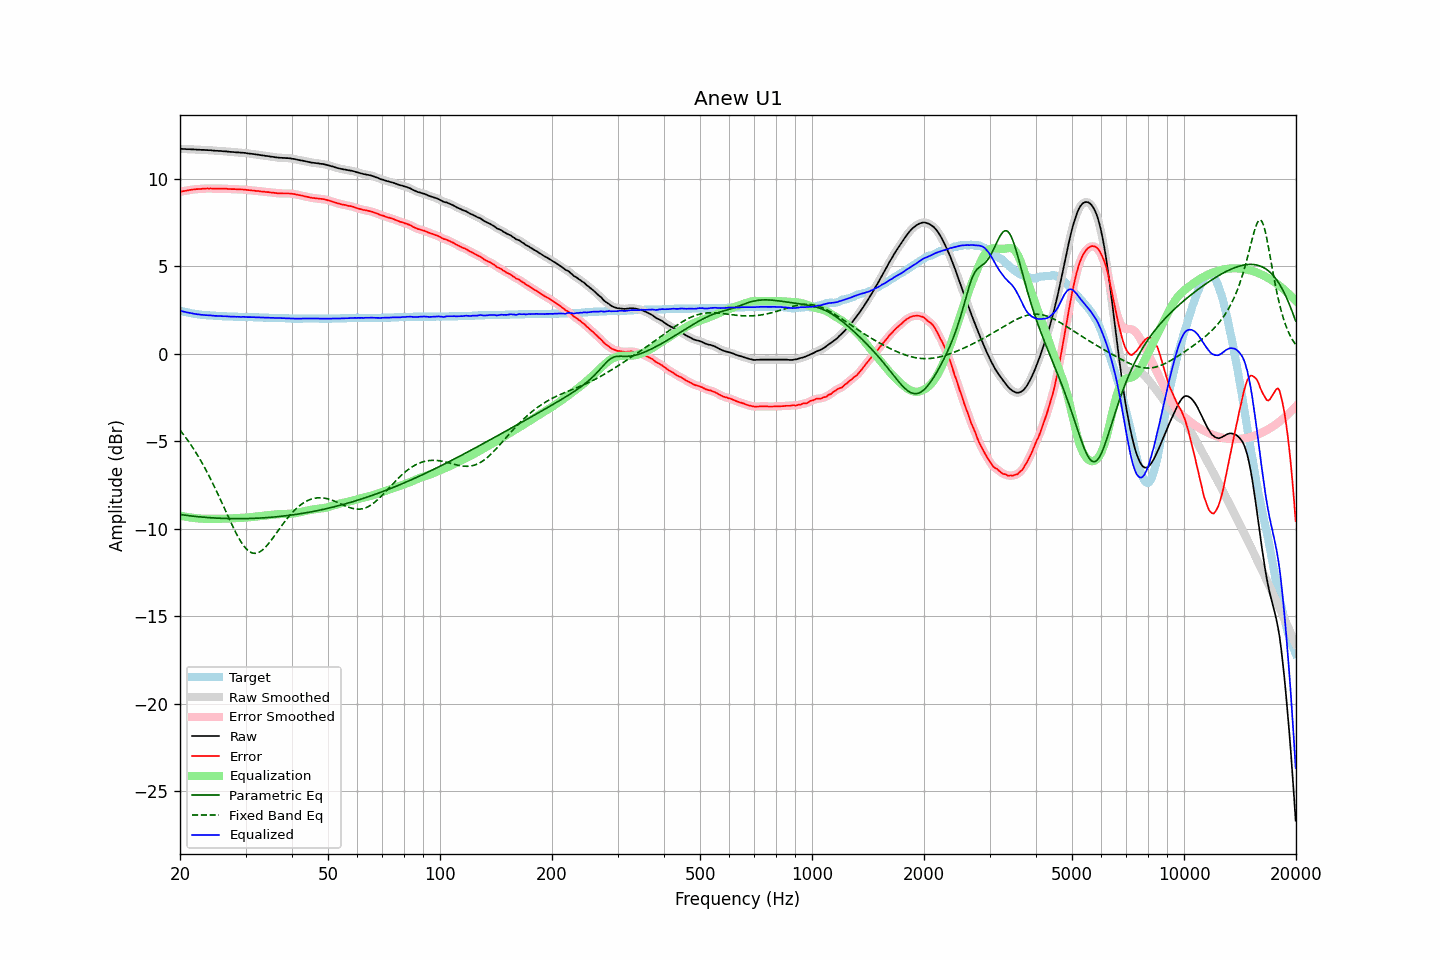

Values plotted in this chart, from the file beside it:
frequency, raw, error, smoothed, error_smoothed, equalization, parametric_eq, fixed_band_eq, equalized_raw, equalized_smoothed, target
20.00, 11.71, 9.25, 11.72, 9.26, -9.25, -9.19, -4.37, 2.46, 2.46, 2.46
20.20, 11.71, 9.28, 11.71, 9.27, -9.27, -9.21, -4.48, 2.44, 2.44, 2.43
20.40, 11.70, 9.29, 11.71, 9.29, -9.29, -9.22, -4.60, 2.41, 2.41, 2.41
20.61, 11.70, 9.31, 11.70, 9.31, -9.31, -9.23, -4.72, 2.39, 2.39, 2.39
20.81, 11.69, 9.32, 11.70, 9.32, -9.33, -9.24, -4.84, 2.37, 2.37, 2.37
21.02, 11.69, 9.34, 11.69, 9.34, -9.34, -9.25, -4.97, 2.35, 2.35, 2.35
21.23, 11.69, 9.36, 11.69, 9.36, -9.36, -9.27, -5.10, 2.34, 2.33, 2.33
21.44, 11.68, 9.37, 11.69, 9.37, -9.37, -9.28, -5.24, 2.31, 2.32, 2.31
21.66, 11.68, 9.39, 11.68, 9.39, -9.38, -9.29, -5.38, 2.30, 2.30, 2.29
21.87, 11.67, 9.39, 11.68, 9.40, -9.39, -9.30, -5.52, 2.28, 2.28, 2.28
22.09, 11.67, 9.41, 11.67, 9.41, -9.40, -9.31, -5.66, 2.27, 2.27, 2.26
22.31, 11.66, 9.41, 11.67, 9.41, -9.41, -9.32, -5.81, 2.25, 2.25, 2.25
22.54, 11.66, 9.42, 11.66, 9.42, -9.42, -9.33, -5.97, 2.24, 2.24, 2.24
22.76, 11.65, 9.42, 11.66, 9.42, -9.43, -9.33, -6.13, 2.23, 2.23, 2.23
22.99, 11.65, 9.43, 11.65, 9.43, -9.43, -9.34, -6.29, 2.22, 2.22, 2.22
23.22, 11.65, 9.44, 11.65, 9.44, -9.44, -9.35, -6.45, 2.22, 2.21, 2.21
23.45, 11.64, 9.44, 11.65, 9.44, -9.44, -9.36, -6.62, 2.20, 2.21, 2.20
23.69, 11.64, 9.45, 11.64, 9.45, -9.44, -9.37, -6.80, 2.20, 2.20, 2.19
23.92, 11.63, 9.44, 11.64, 9.45, -9.44, -9.37, -6.97, 2.19, 2.19, 2.19
24.16, 11.63, 9.45, 11.63, 9.45, -9.44, -9.38, -7.16, 2.19, 2.19, 2.18
24.40, 11.62, 9.44, 11.62, 9.44, -9.44, -9.38, -7.34, 2.18, 2.18, 2.18
24.65, 11.61, 9.44, 11.62, 9.44, -9.44, -9.39, -7.53, 2.17, 2.17, 2.17
24.89, 11.60, 9.43, 11.61, 9.44, -9.44, -9.40, -7.72, 2.16, 2.16, 2.17
25.14, 11.60, 9.44, 11.60, 9.44, -9.44, -9.40, -7.92, 2.16, 2.16, 2.16
25.39, 11.59, 9.44, 11.60, 9.44, -9.44, -9.41, -8.11, 2.16, 2.16, 2.15
25.65, 11.59, 9.44, 11.59, 9.44, -9.44, -9.41, -8.31, 2.16, 2.15, 2.15
25.91, 11.58, 9.44, 11.58, 9.44, -9.44, -9.41, -8.51, 2.15, 2.15, 2.14
26.16, 11.57, 9.43, 11.58, 9.43, -9.43, -9.42, -8.72, 2.14, 2.14, 2.14
26.43, 11.57, 9.43, 11.57, 9.43, -9.43, -9.42, -8.92, 2.14, 2.14, 2.14
26.69, 11.56, 9.43, 11.56, 9.43, -9.43, -9.42, -9.12, 2.14, 2.14, 2.13
26.96, 11.55, 9.42, 11.55, 9.42, -9.42, -9.43, -9.32, 2.13, 2.13, 2.13
27.23, 11.54, 9.42, 11.54, 9.42, -9.42, -9.43, -9.52, 2.12, 2.13, 2.12
27.50, 11.53, 9.41, 11.54, 9.41, -9.42, -9.43, -9.72, 2.12, 2.12, 2.12
27.77, 11.53, 9.41, 11.53, 9.41, -9.41, -9.43, -9.91, 2.12, 2.12, 2.12
28.05, 11.52, 9.41, 11.52, 9.41, -9.41, -9.43, -10.10, 2.12, 2.12, 2.11
28.33, 11.51, 9.40, 11.52, 9.40, -9.41, -9.43, -10.28, 2.11, 2.11, 2.11
28.62, 11.51, 9.40, 11.51, 9.40, -9.40, -9.43, -10.45, 2.11, 2.11, 2.11
28.90, 11.50, 9.40, 11.50, 9.40, -9.40, -9.43, -10.61, 2.11, 2.11, 2.10
29.19, 11.49, 9.39, 11.50, 9.39, -9.39, -9.43, -10.76, 2.10, 2.11, 2.10
29.48, 11.49, 9.39, 11.49, 9.39, -9.39, -9.43, -10.90, 2.11, 2.11, 2.10
29.78, 11.48, 9.38, 11.48, 9.38, -9.38, -9.43, -11.03, 2.11, 2.10, 2.10
30.08, 11.47, 9.37, 11.47, 9.37, -9.37, -9.43, -11.13, 2.10, 2.10, 2.10
30.38, 11.45, 9.36, 11.46, 9.36, -9.36, -9.42, -11.23, 2.09, 2.10, 2.09
30.68, 11.44, 9.35, 11.44, 9.35, -9.35, -9.42, -11.30, 2.09, 2.09, 2.09
30.99, 11.43, 9.34, 11.43, 9.34, -9.34, -9.42, -11.36, 2.09, 2.09, 2.09
31.30, 11.42, 9.33, 11.42, 9.33, -9.33, -9.42, -11.39, 2.09, 2.09, 2.09
31.61, 11.41, 9.33, 11.41, 9.32, -9.32, -9.41, -11.41, 2.09, 2.09, 2.08
31.93, 11.39, 9.31, 11.40, 9.32, -9.31, -9.41, -11.41, 2.08, 2.08, 2.08
32.24, 11.38, 9.30, 11.38, 9.31, -9.30, -9.40, -11.39, 2.08, 2.08, 2.08
32.57, 11.37, 9.30, 11.37, 9.29, -9.29, -9.40, -11.36, 2.08, 2.08, 2.07
32.89, 11.35, 9.28, 11.36, 9.28, -9.28, -9.40, -11.31, 2.07, 2.07, 2.07
33.22, 11.34, 9.27, 11.34, 9.27, -9.27, -9.39, -11.24, 2.07, 2.07, 2.07
33.55, 11.33, 9.27, 11.33, 9.26, -9.26, -9.38, -11.17, 2.07, 2.07, 2.06
33.89, 11.31, 9.25, 11.32, 9.25, -9.25, -9.38, -11.08, 2.06, 2.06, 2.06
34.23, 11.30, 9.24, 11.30, 9.24, -9.24, -9.37, -10.98, 2.06, 2.06, 2.06
34.57, 11.29, 9.24, 11.29, 9.23, -9.23, -9.36, -10.87, 2.06, 2.06, 2.05
34.92, 11.27, 9.22, 11.28, 9.23, -9.22, -9.36, -10.75, 2.05, 2.06, 2.05
35.27, 11.26, 9.21, 11.26, 9.22, -9.21, -9.35, -10.63, 2.05, 2.05, 2.05
35.62, 11.25, 9.21, 11.25, 9.20, -9.20, -9.34, -10.51, 2.05, 2.05, 2.04
35.97, 11.23, 9.19, 11.24, 9.19, -9.19, -9.33, -10.38, 2.04, 2.05, 2.04
... 635 more rows
